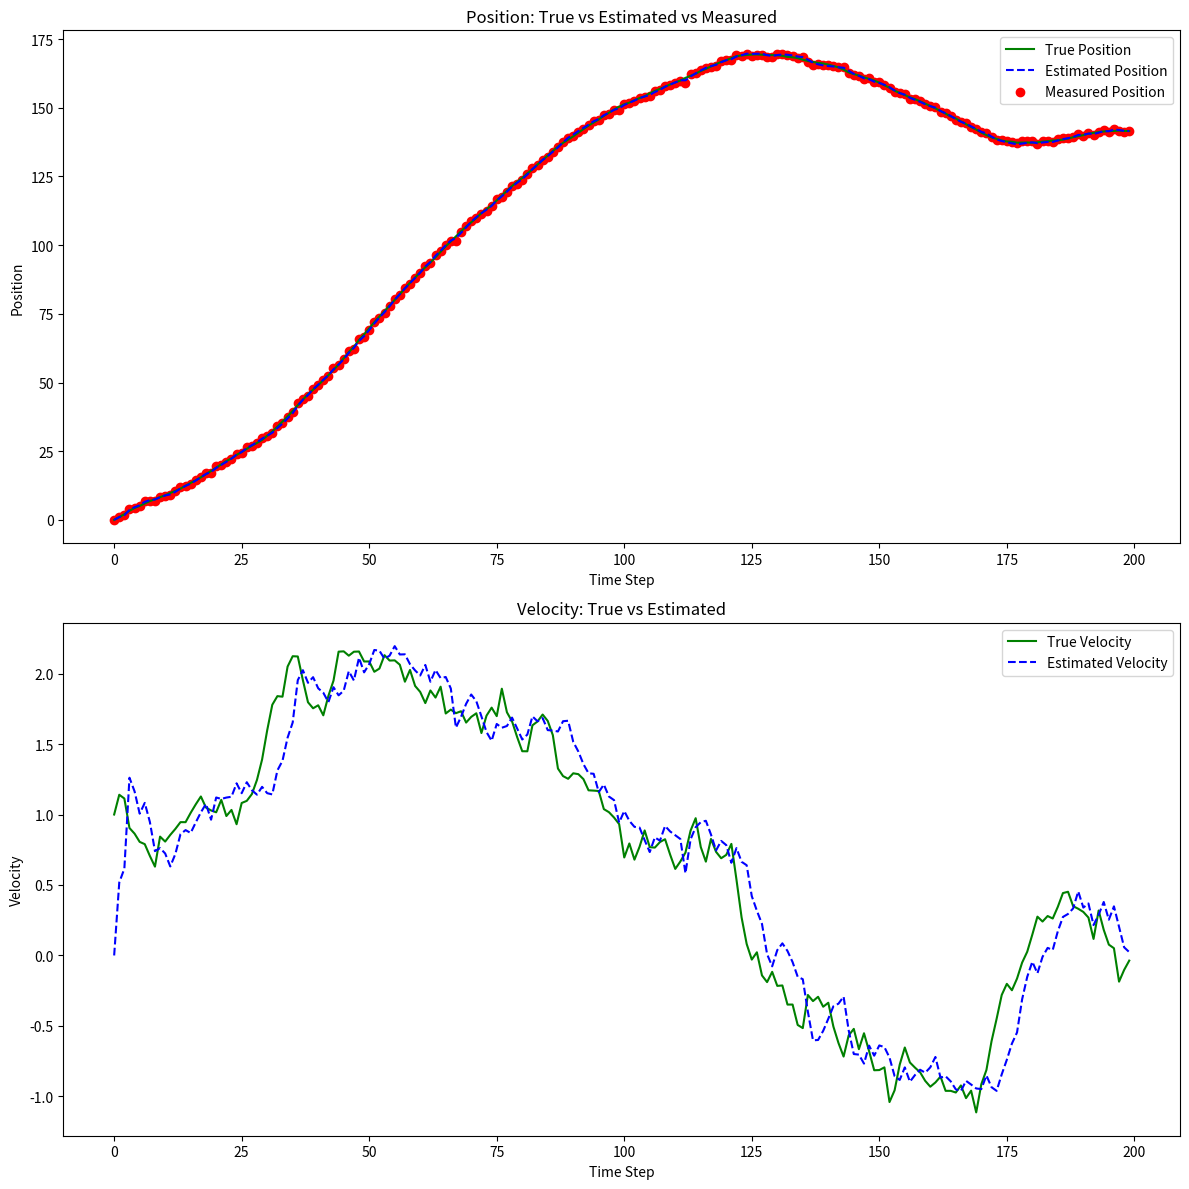
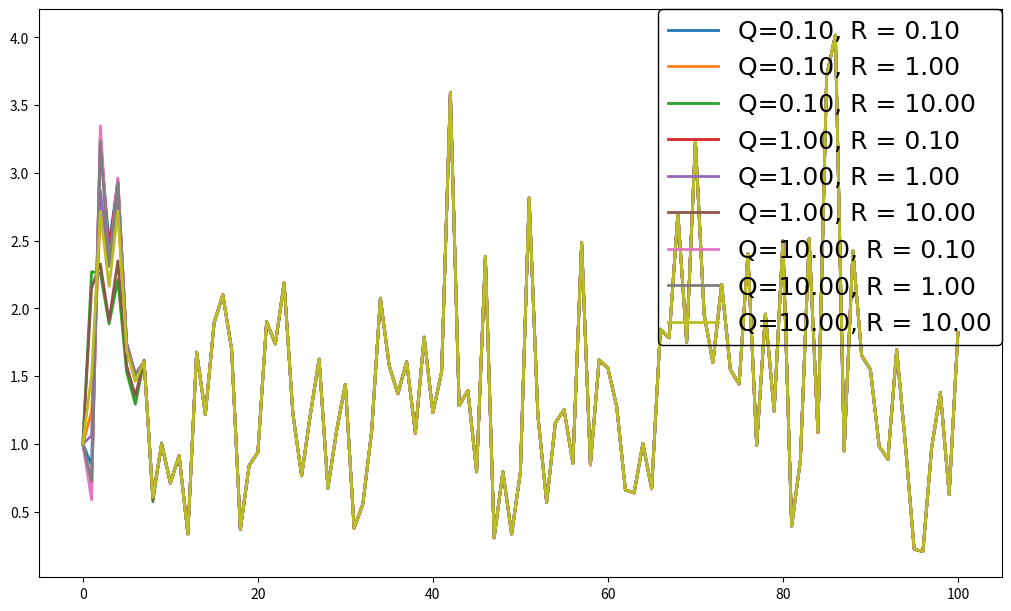

Python code for these plots, in order: (Note: this script raises an exception after producing the figures.)
#!/usr/bin/env python3
# -*- coding: utf-8 -*-
"""
Created on Wed May  8 09:12:15 2024

@author: jack
https://blog.csdn.net/linkcian/article/details/103824169

https://blog.csdn.net/Canvaskan/article/details/115503937

https://blog.csdn.net/WANGWUSHAN/article/details/134256098?utm_medium=distribute.pc_relevant.none-task-blog-2~default~baidujs_baidulandingword~default-0-134256098-blog-115503937.235^v43^pc_blog_bottom_relevance_base5&spm=1001.2101.3001.4242.1&utm_relevant_index=3




https://mp.weixin.qq.com/s?__biz=MzkxNTcyMDI1Nw==&mid=2247485339&idx=1&sn=b135b3ac7666d630b88ce2ea4d03060c&chksm=c0da33473e9e5476a683f37c3090f2530ebf97f485921763f0d8fdc91aec9a694cc086382205&mpshare=1&scene=1&srcid=0831u291lr0yKBCoz30qYSJz&sharer_shareinfo=0de271fe5b9e36a345c871dbfe27c5c8&sharer_shareinfo_first=0de271fe5b9e36a345c871dbfe27c5c8&exportkey=n_ChQIAhIQfc%2BoPavCLl77t9tbhcuKjhKfAgIE97dBBAEAAAAAABj9ID1zEhkAAAAOpnltbLcz9gKNyK89dVj0vKEApSKdBgS%2BCTf%2BGwZ818xuIzREkSrQAs7iLQVV1SXiaUvsT%2FEOSmu77mdjhMqtSXklGtNmeKdrPt5d37%2FGdInoBYFaZmOeVVT6SZ0fnGuO8YWUk5%2F3y4ZF53Po6Ay4BeZXDF4y5md3LLGL97h9VFAT8AQ0ebt3murAeZjAr4OkRnxKj1MI4f9MsTk28YZpvqPJU31PpHYbOCoVHW6C1yR2eJPEGWYOsmZSAKF%2Ft%2FkkEtiHqSKJOK4hkaeTosdIf9f7JJVL%2F7i5rkex5C0ubSkOmtZQmJY1bsnifoP4YSkcnZLJi%2FUY%2FuDGHLMmATTunM4vBYS720gO&acctmode=0&pass_ticket=7wJTNpQT805vanvdvQ%2FuNtZwzZDZvcxtJ5xYFqyHFh7NiVH9wHxfzJ4OJIgt53kD&wx_header=0#rd

https://github.com/artificialIntelligenceStudy/Kalman-and-Bayesian-Filters-in-Python-chinese?tab=readme-ov-file


https://mp.weixin.qq.com/s?__biz=MzkxNTcyMDI1Nw==&mid=2247485974&idx=1&sn=19fd8a052e51ae5b1d58c90f0d003cd9&chksm=c0be54ef5436b0d785d56a14488f85545e8e58f5d2d7c76c0102fab52a673acd902c4cdaed23&mpshare=1&scene=1&srcid=0920DsqVnH9yCUA5l9G0vwWD&sharer_shareinfo=b9c8cc13821f77027d5207eda71df00f&sharer_shareinfo_first=b9c8cc13821f77027d5207eda71df00f&exportkey=n_ChQIAhIQJZvTmaMZ3j16lnOYkpz%2FjRKfAgIE97dBBAEAAAAAABvsNvBDFIgAAAAOpnltbLcz9gKNyK89dVj0QzG7cK9WTpQEmBvhgzDRqacFS5f6SYIUCYgukp17iE0GkopoIwz2kJEIvOX31ql42mA8%2Fi7MzBTMkTXz2g8etC6AmS77Ds579lLzRWffU5Cdde6MDAVw%2BpKyUL8aYOT8LXkra9IG07JclLperqXaR0yCMv8M4BR4zHvpXW3ohjksBITUbHQhyswSjhzxTl90hvCXzlqS16tbUkVGLJ075wJgKTbllT57rHkbq3n2%2FUeL1fa%2B5eJIDvqnpn3IWAQXgHGM2p4Jb23C8u4GRpi1Ribu0cfjYOoZsD6%2F0P7KEaO6HEyC2STo1MRaaHWpHBAlhbsdBeP5sJBA&acctmode=0&pass_ticket=EJImrC01GRqrn0cLq8b%2Bl%2F9eDdpYuPNlRtI0mVed5RD%2BgCVPPJc823cBz2L6pDYI&wx_header=0#rd

# https://github.com/loveuav/Kalman-and-Bayesian-Filters-in-Python

# https://github.com/dougszumski/KalmanFilter/tree/master

# https://github.com/zziz/kalman-filter

# https://github.com/rlabbe/filterpy

# https://github.com/milsto/robust-kalman/tree/master


"""




#%%>>>>>>>>>>>>>>>>>>>>>>>>>>>
# https://mp.weixin.qq.com/s?__biz=MzkwNjY5NDU2OQ==&mid=2247485956&idx=1&sn=abac1ec541bf3c8f51cf38114c22fc0d&chksm=c1ae6c993e3698811a85a706a4389cc6d8d8ffbdab05eb7462452868215344fa76287aa3da3b&mpshare=1&scene=1&srcid=0822GQ8QZOOaAbFcHOYS6ozJ&sharer_shareinfo=792b67ed4ccef1bee1c59d47e8285e91&sharer_shareinfo_first=792b67ed4ccef1bee1c59d47e8285e91&exportkey=n_ChQIAhIQNvSF0aFR9HfJVszrGewg%2BhKfAgIE97dBBAEAAAAAALyqIGEjphAAAAAOpnltbLcz9gKNyK89dVj0M7UjKheWmvj7E62WcFIB2ejlGDIP%2BD39Lj7wRBB%2FKOBEHidvMsrcbhWl3CfGBb9ThSAfcizDTQW1OWhW8npbVbzVLLFl2k%2B8vjBde50MIWp6Mnl02PbpqaBbY7H3r8zrV9PYsJ5cgYd4XLTg11uFwmTUIW6L%2Fm4P34sLQIjSyCSPWPT5tDbJpkR7rph3%2F9qRmqmBzzArTLwkM2RMS0SeAVWTtTZfOLpNNuMh%2Bd7UksOLQI7rl581mG8FcM9ts9zGEoYAK%2Biyj7%2FsHhjITPyU0AsrS6aql4%2BPx1tiUYF2qe8FUB5BCawmA8QOJmXbfbeTS6FB4zkI%2FNVk&acctmode=0&pass_ticket=4JksxdRP9ZK%2BlfuY8ugpV87Z0z2yUPk0b12Oab%2FDhhovXUUPFL8AK5gxyje%2FNWTP&wx_header=0#rd
# 卡尔曼滤波器通过将当前时刻的观测值与上一时刻的状态预测进行结合，来动态更新信号的估计值，从而实现对状态的最佳估计。这种方法不仅能有效地平滑噪声，还能根据系统的动态特性进行预测，使其在各种实时系统中表现出色。

# 这个案例模拟了一辆汽车沿直线运动的过程，我们用卡尔曼滤波器来估计汽车的速度和位置。假设我们可以测量汽车的位置，但测量中存在噪声。

import numpy as np
import matplotlib.pyplot as plt

# 模拟数据集生成
np.random.seed(999)  # 固定随机数种子

# 时间步数
n_timesteps = 200

# 实际初始状态 (位置=0，速度=1)
true_initial_position = 0
true_initial_velocity = 1

# 实际状态 (位置和速度) 的噪声
process_noise_std_position = 0.1
process_noise_std_velocity = 0.1

# 观测噪声 (位置的测量噪声)
measurement_noise_std = 0.5

# 状态和观测矩阵
A = np.array([[1, 1],  # 状态转移矩阵 (状态更新)
              [0, 1]])  # 速度保持恒定
H = np.array([[1, 0]])  # 观测矩阵 (仅观测位置)

# 初始化状态
true_states = np.zeros((n_timesteps, 2))
true_states[0] = [true_initial_position, true_initial_velocity]

# 初始化观测
measurements = np.zeros(n_timesteps)

# 生成实际状态和观测值
for t in range(1, n_timesteps):
    process_noise = np.random.normal(0, [process_noise_std_position, process_noise_std_velocity])
    true_states[t] = A @ true_states[t-1] + process_noise
    measurements[t] = (H @ true_states[t])[0] + np.random.normal(0, measurement_noise_std)

# 卡尔曼滤波器
# 初始化估计的状态
estimated_states = np.zeros((n_timesteps, 2))
estimated_states[0] = [0, 0]  # 初始位置和速度的估计值
P = np.eye(2)                 # 初始估计误差协方差矩阵

# 定义过程噪声协方差矩阵和观测噪声协方差矩阵。
Q = np.array([[process_noise_std_position**2, 0], [0, process_noise_std_velocity**2]])  # 过程噪声协方差矩阵
R = measurement_noise_std**2                                                            # 观测噪声协方差矩阵。

# 卡尔曼滤波器迭代
for t in range(1, n_timesteps):
    ###>>>>>>>>>>>>>>>> 预测阶段
    predicted_state = A @ estimated_states[t-1]  # 预测下一个状态(状态预测,当前时刻的状态预测): hat{x}_{t|t-1} = A @ hat{x}_{t-1|t-1}
    P = A @ P @ A.T + Q                          # 预测下一个协方差(更新误差协方差): P_{t|t-1} = A@P_{t-1|t-1}@A^T + Q
    ###>>>>>>>>>>>>>>>> 更新阶段
    K = P @ H.T @ np.linalg.inv(H @ P @ H.T + R)      # 计算卡尔曼增益: K_t = P_{t|t-1} @ H^T @ (H @ P_{t|t-1} @ H^T + R)^{-1}
    ### 结合观测值修正预测
    estimated_states[t] = predicted_state + K @ (measurements[t] - H @ predicted_state)  # 更新状态估计: hat{x}_{t|t} = hat{x}_{t|t-1} + K_t @ (z_t - H @ hat{x}_{t|t-1})
    P = (np.eye(2) - K @ H) @ P                          # 更新误差协方差：P_{t|t} = (I - K_t @ H) @ P_{t|t-1}

# 绘制结果
plt.figure(figsize=(12, 12))

# 图1：真实位置 vs 估计位置 vs 观测位置
plt.subplot(2, 1, 1)
plt.plot(true_states[:, 0], label='True Position', color='g')
plt.plot(estimated_states[:, 0], label='Estimated Position', color='b', linestyle='--')
plt.scatter(range(n_timesteps), measurements, label='Measured Position', color='r', marker='o')
plt.title('Position: True vs Estimated vs Measured')
plt.xlabel('Time Step')
plt.ylabel('Position')
plt.legend()

# 图2：真实速度 vs 估计速度
plt.subplot(2, 1, 2)
plt.plot(true_states[:, 1], label='True Velocity', color='g')
plt.plot(estimated_states[:, 1], label='Estimated Velocity', color='b', linestyle='--')
plt.title('Velocity: True vs Estimated')
plt.xlabel('Time Step')
plt.ylabel('Velocity')
plt.legend()

plt.tight_layout()
plt.show()



#%%>>>>>>>>>>>>>>>>>>>>>>>>>>>
# https://mp.weixin.qq.com/s?__biz=MzkxNTcyMDI1Nw==&mid=2247485974&idx=1&sn=19fd8a052e51ae5b1d58c90f0d003cd9&chksm=c0be54ef5436b0d785d56a14488f85545e8e58f5d2d7c76c0102fab52a673acd902c4cdaed23&mpshare=1&scene=1&srcid=0920DsqVnH9yCUA5l9G0vwWD&sharer_shareinfo=b9c8cc13821f77027d5207eda71df00f&sharer_shareinfo_first=b9c8cc13821f77027d5207eda71df00f&exportkey=n_ChQIAhIQJZvTmaMZ3j16lnOYkpz%2FjRKfAgIE97dBBAEAAAAAABvsNvBDFIgAAAAOpnltbLcz9gKNyK89dVj0QzG7cK9WTpQEmBvhgzDRqacFS5f6SYIUCYgukp17iE0GkopoIwz2kJEIvOX31ql42mA8%2Fi7MzBTMkTXz2g8etC6AmS77Ds579lLzRWffU5Cdde6MDAVw%2BpKyUL8aYOT8LXkra9IG07JclLperqXaR0yCMv8M4BR4zHvpXW3ohjksBITUbHQhyswSjhzxTl90hvCXzlqS16tbUkVGLJ075wJgKTbllT57rHkbq3n2%2FUeL1fa%2B5eJIDvqnpn3IWAQXgHGM2p4Jb23C8u4GRpi1Ribu0cfjYOoZsD6%2F0P7KEaO6HEyC2STo1MRaaHWpHBAlhbsdBeP5sJBA&acctmode=0&pass_ticket=EJImrC01GRqrn0cLq8b%2Bl%2F9eDdpYuPNlRtI0mVed5RD%2BgCVPPJc823cBz2L6pDYI&wx_header=0#rd
# 1 | 数据滤波：探讨卡尔曼滤波、SG滤波与组合滤波
import numpy as np
import matplotlib.pyplot as plt
from matplotlib import rcParams, font_manager

np.random.seed(1)  # 固定随机数种子

def find_chinese_font():
    font_list = font_manager.fontManager.ttflist
    for font in font_list:
        if "SimHei" in font.name:
            return font.fname
        elif "SimSun" in font.name:
            return font.fname
    return None

font_path = find_chinese_font()
if font_path:
    my_font = font_manager.FontProperties(fname=font_path)
else:
    print("未找到中文字体")

def predict(F, B, u, x_est, P_est, Q):
    x_pred = F @ x_est + B * u
    P_pred = F @ P_est @ F.T + Q
    return x_pred, P_pred

def update(x_pred, P_pred, H, z, R):
    K = P_pred @ H.T @ np.linalg.inv(H @ P_pred @ H.T + R)
    x_est = x_pred + K @ (z - H @ x_pred)
    P_est = (np.eye(H.shape[0]) - K @ H) @ P_pred
    return x_est, P_est

Q_vals = [0.1, 1, 10]
R_vals = [0.1, 1, 10]
dt = 1
t1 = np.linspace(0, 100, 101)
n_timesteps = len(t1)
F = np.array([[1, dt], [0, 1]]) # 状态转移矩阵，描述了状态如何从  时刻转移到  时刻
H = np.array([[1, 0]]) # 观测矩阵，将状态空间映射到观测空间。
B = np.array([0, 0]) # 控制矩阵（如果有控制输入）。
u = 0

errs = {}
ests = {}
leg = {}
idx = 0

# % 生成真实轨迹
x_true = np.zeros((n_timesteps, 2))
x_true[0] = np.array([0, 1])
measurements = np.zeros(n_timesteps)

for t in range(1, n_timesteps):
    x = F @ x_true[t-1] + B * u + np.random.randn(2 )
    z = H @ x + np.random.randn()
    x_true[t] = x
    measurements[t] = z[0]

for Q1 in Q_vals:
    for R in R_vals: # # 测量噪声协方差
        Q = Q1 * np.eye(2) # 过程噪声协方差
        P_est = np.eye(2)  # 初始估计误差协方差矩阵
        x_est = np.zeros((n_timesteps, 2))
        x_est[0] = np.array([0, 0])  # 初始位置和速度的估计值

        for t in range(1, n_timesteps):
            x_pred, P_pred = predict(F, B, u, x_est[t-1], P_est, Q)
            x_est_tmp, P_est = update(x_pred, P_pred, H, measurements[t], R)
            x_est[t] = x_est_tmp
        err = np.sqrt(np.sum(np.abs(x_true - x_est)**2, axis = 1), )
        errs[idx] = err
        ests[idx] = x_est
        leg[idx] = f"Q={Q1:.2f}, R = {R:.2f}"
        idx = idx + 1

############## plot_errors
fig, axs = plt.subplots(1, 1, figsize=(10, 6), constrained_layout = True)# constrained_layout=True
for i in range(len(errs)):
    axs.plot(t1, errs[i], lw = 2, label = leg[i])

font1 = {'family':'Times New Roman','style':'normal','size':18, }
legend1 = axs.legend(loc = 'upper right', borderaxespad = 0, edgecolor = 'black', prop = font1,)
frame1 = legend1.get_frame()
frame1.set_alpha(1)
frame1.set_facecolor('none')  # 设置图例legend背景透明

# font = {'family':'Times New Roman','style':'normal','size':22}
axs.set_xlabel("时间", fontproperties = my_font, fontsize = 18)
axs.set_ylabel("误差 (欧几里得范数)", fontproperties = my_font, fontsize = 18 )
plt.show()
plt.close()
############## plot_trajectories

fig, axs = plt.subplots(2, 1, figsize=(10, 12), constrained_layout = True)
axs[0].plot(t1, x_true[:,0], lw = 2, label = "真实位置", color = 'k', ls = 'none',  marker = 'o', mfc = 'none', ms = 18, markevery = 10)
axs[0].plot(t1, measurements, lw = 2, label = "测量值", color = 'r', ls = 'none',  marker = '*', mfc = 'none', ms = 18, markevery = 10)
for i in range(len(ests)):
    axs[0].plot(t1, ests[i][:,0], lw = 2, label = leg[i])

font1 = {'family':'Times New Roman','style':'normal','size':14, }
legend1 = axs[0].legend(loc = 'best', borderaxespad = 0, edgecolor = 'black', prop = my_font, fontsize = 18)
frame1 = legend1.get_frame()
frame1.set_alpha(1)
frame1.set_facecolor('none')  # 设置图例legend背景透明

# font = {'family':'Times New Roman','style':'normal','size':22}
axs[0].set_xlabel("时间", fontproperties = my_font, fontsize = 18)
axs[0].set_ylabel("位置", fontproperties = my_font, fontsize = 18 )
axs[0].set_title("位置估计", fontproperties = my_font, fontsize = 18 )

axs[1].plot(t1, x_true[:,1], lw = 2, label = "真实速度", color = 'r', ls = 'none',  marker = '*', mfc = 'none', ms = 18, markevery = 10)
for i in range(len(ests)):
    axs[1].plot(t1, ests[i][:,1], lw = 2, label = leg[i])

font1 = {'family':'Times New Roman','style':'normal','size':12, }
legend1 = axs[1].legend(loc = 'best', borderaxespad = 0, edgecolor = 'black', prop = my_font, fontsize = 18)
frame1 = legend1.get_frame()
frame1.set_alpha(1)
frame1.set_facecolor('none')  # 设置图例legend背景透明

# font = {'family':'Times New Roman','style':'normal','size':22}
axs[1].set_xlabel("时间", fontproperties = my_font, fontsize = 18)
axs[1].set_ylabel("速度", fontproperties = my_font, fontsize = 18 )
axs[1].set_title("速度估计", fontproperties = my_font, fontsize = 18 )

plt.show()
plt.close()



#%% https://mp.weixin.qq.com/s?__biz=MzE5MTA2MjYzNQ==&mid=2247483736&idx=1&sn=a4ac67987f01a7baa88150dfb733c1f6&chksm=970dc060caf402200b11fc2b9c92a8b02563f63e38c7ebe801ceeded8da4b293ae2c9cd22630&mpshare=1&scene=1&srcid=0801oosha62yStaDQ4ScPmre&sharer_shareinfo=9ea083510294f4274298cb74da57918a&sharer_shareinfo_first=b82205342fc71e1a759b98d32523bbaa&exportkey=n_ChQIAhIQegj27IrssjU2amqGdC%2BRYRKfAgIE97dBBAEAAAAAAGXaFMUT%2FNwAAAAOpnltbLcz9gKNyK89dVj0v0PPNBwG6rlY5OJbpiQN4K3zgkojyIhAPm%2FQ4vCXe8xcNOI4s9rqqxvj7M4J8pYk%2FObQnzEfSEHJBxK6tKoP4eGiMC9Ervpysw%2BNoME%2BGBQwCFiiHYUPrAxuH%2BclEZzg%2FyKIabOF5vuz1qGZyfENkDwG9SaVLNGdtrMiA7N6ZmxE5o%2Bxxgx6OwOjLI3tM2TUSHN%2FnM5G9RZbUOldXWlcoi1ZrNHTIXf0YKUY52z91wRzkPHMJPj0ZyFSuO5e3g8%2FXRi5%2FSKsRGll2TeIfw7fmBuxBMzG04o3DfbQx%2BKcybLGKqNA2i6PUv%2BkVs519Xadk0sNrD4qe8NU&acctmode=0&pass_ticket=2SGNrPnbdvuqKkqnHSF%2B%2FE7eNlWfLOSMHS5TD2M1y6Fs8NZbdLn8CnNGfNqrot9j&wx_header=0#rd

#%% 卡尔曼滤波——滤波就是降噪吗？

import numpy as np
import matplotlib.pyplot as plt
# 设置支持中文的字体（SimHei 是黑体，Microsoft YaHei 是雅黑）
plt.rcParams['font.sans-serif'] = ['SimHei']  # 或 ['Microsoft YaHei']
plt.rcParams['axes.unicode_minus'] = False# 正常显示负号

dt = 0.1# 采样时间10Hz

# 状态转移矩阵
F = np.array([
    [1, 0, dt, 0],
    [0, 1, 0, dt],
    [0, 0, 1, 0],
    [0, 0, 0, 1]
])

# 测量矩阵
H = np.array([
    [1, 0, 0, 0],
    [0, 1, 0, 0]
])

# 过程噪声输入矩阵
G = np.array([
    [dt*dt, 0],
    [0, dt*dt],
    [dt, 0],
    [0, dt]
])

# 加速度噪声标准差 (m/s²)
accel_noise = 0.2
# GPS噪声标准差 (m)
gps_noise = 2

# 过程噪声协方差矩阵
Q = np.diag([(0.5*dt**2)**2, (0.5*dt**2)**2, dt**2, dt**2]) * accel_noise**2
# 测量噪声协方差矩阵
R = np.array([
    [gps_noise**2, 0],
    [0, gps_noise**2]
])

# 初始化真实状态
true_x = np.array([0, 0, 0.5, 0.5])  # 初始状态 [px, py, vx, vy]

# 初始化卡尔曼滤波器
x_est = np.array([0, 0, 0.5, 0.5])  # 初始估计状态 [px, py, vx, vy]
P_est = np.eye(4)  # 初始协方差矩阵

# 存储结果
true_states, estimates, observations = [], [], []

# 模拟100个时间步
for t in range(1000):
    # 1. 生成真实状态 (含过程噪声)
    true_x = F @ true_x + G @ np.random.normal(0, accel_noise, 2)

    # 2. 生成GPS观测 (含噪声)
    z = H @ true_x + np.random.normal(0, gps_noise, 2)

    # 3. 卡尔曼预测
    x_pred = F @ x_est
    P_pred = F @ P_est @ F.T + Q

    # 4. 卡尔曼更新
    K = P_pred @ H.T @ np.linalg.inv(H @ P_pred @ H.T + R)
    x_est = x_pred + K @ (z - H @ x_pred)
    P_est = (np.eye(4) - K @ H) @ P_pred

    # 存储数据
    true_states.append(true_x[:2])
    estimates.append(x_est[:2])
    observations.append(z)

# 可视化
plt.figure(figsize=(10, 6))
plt.plot(*zip(*true_states), 'g-', label="真实轨迹")
plt.plot(*zip(*observations), 'ro', markersize=3, label="GPS观测")
plt.plot(*zip(*estimates), 'b--', linewidth=2, label="卡尔曼估计")
plt.legend()
plt.title("CV模型下的卡尔曼滤波跟踪")
plt.xlabel("X位置 (m)")
plt.ylabel("Y位置 (m)")
plt.grid(True)
plt.show()


#%% 更通用的卡尔曼滤波方程形式
# https://mp.weixin.qq.com/s?__biz=MzE5MTA2MjYzNQ==&mid=2247483720&idx=1&sn=ce7bafcbced28d597ac2bff68b29de61&chksm=97d7b4efed4db82930a7aa8be44a69e96f33dd343cbc7ca84599375ca7a5717c887185574807&mpshare=1&scene=1&srcid=0801fMySvTr3CU8YnZxO4q5A&sharer_shareinfo=09fb5b73866e3cb1282823d9cd98c5be&sharer_shareinfo_first=09fb5b73866e3cb1282823d9cd98c5be&exportkey=n_ChQIAhIQ%2Bgn6uCvEz2A5G2TOOlZXiRKfAgIE97dBBAEAAAAAALMEKV5FOIkAAAAOpnltbLcz9gKNyK89dVj0vF1IvpvTlP0i3H0jfAjhTqjmRwvBd5VEMKkIMDC3UApp%2F4z0l4imMGLuoGKvt4TSoNI5OCTQQnugkG4BGpFd3kVUh82trjz4etGhBpzpvmG8wcqCD6gZY8s5T57tqR1B1uVM%2F7ISkz%2FwMO2wHusztRye3wK7OMypBGNFduye4OEXZppbTbmlwzFjxxKopgJrTw9lfeQiTXeanVAT81GnA%2BL5RWddDtwTBj62XTnQdZ0MmhvTKOZSjnatquS%2FqBtexX32djBOU6JJpqwbFKyJ%2BaVTHUAee7hhmluhnvtshVifJqR1AHNgZyf1QLBQorOq%2FJ7ccJcI5w2B&acctmode=0&pass_ticket=wq75DY0B2rbuj8aMm5QCSx9rFyyR5NTg%2BoZj4lvZtcGmnz0iVaOsPq0h6Lc0rx5n&wx_header=0#rd

import numpy as np
import matplotlib.pyplot as plt

# 指定默认字体为黑体（SimHei），Windows 上一般预装；macOS 上可用 'Hei'
plt.rcParams['font.sans-serif'] = ['SimHei']
# 取消负号“−”显示为方块的问题
plt.rcParams['axes.unicode_minus'] = False
from scipy.stats import multivariate_normal

# ————————————— 参数设置 —————————————
dt = 1.0           # 采样时间间隔
N = 50             # 总步数
u = 1.0            # 恒定加速度 (m/s^2)

# 状态转移矩阵 A 和控制输入矩阵 B
A = np.array([[1, dt],
              [0, 1]])
B = np.array([[0.5 * dt**2],
              [dt]])

# 观测矩阵 H：这里只测位置 p_k
H = np.array([[1, 0]])

# 过程噪声协方差 Q，观测噪声协方差 R
Q = 0.01 * np.eye(2)
R = np.array([[1.0]])

# ————————————— 生成真值和观测 —————————————
x_true = np.zeros((2, N))
z = np.zeros(N)
x = np.zeros((2, 1))

for k in range(N):
    # 过程噪声 w ~ N(0, Q)
    w = multivariate_normal.rvs(mean=[0, 0], cov=Q).reshape(2, 1)
    # 真值演化：匀加速运动 + 过程噪声
    x = A @ x + B * u + w
    x_true[:, k] = x.flatten()
    # 观测：位置 + 观测噪声 v ~ N(0, R)
    z[k] = (H @ x).item() + np.sqrt(R) * np.random.randn()

# —————— 卡尔曼滤波：不含控制输入 ——————
x_est_nc = np.zeros((2, N))
P = np.eye(2)
x_nc = np.zeros((2, 1))

for k in range(N):
    # 预测（无 u 项）
    x_pred = A @ x_nc
    P_pred = A @ P @ A.T + Q

    # 更新
    K = P_pred @ H.T @ np.linalg.inv(H @ P_pred @ H.T + R)
    x_nc = x_pred + K @ (z[k] - H @ x_pred)
    P = (np.eye(2) - K @ H) @ P_pred

    x_est_nc[:, k] = x_nc.flatten()

# —————— 卡尔曼滤波：含控制输入 ——————
x_est_wc = np.zeros((2, N))
P = np.eye(2)
x_wc = np.zeros((2, 1))

for k in range(N):
    # 预测（加入 u 项）
    x_pred = A @ x_wc + B * u
    P_pred = A @ P @ A.T + Q

    # 更新
    K = P_pred @ H.T @ np.linalg.inv(H @ P_pred @ H.T + R)
    x_wc = x_pred + K @ (z[k] - H @ x_pred)
    P = (np.eye(2) - K @ H) @ P_pred

    x_est_wc[:, k] = x_wc.flatten()

# —————— 误差与 RMSE ——————
err_nc = x_est_nc[0, :] - x_true[0, :]
err_wc = x_est_wc[0, :] - x_true[0, :]

rmse_nc = np.sqrt(np.mean(err_nc**2))
rmse_wc = np.sqrt(np.mean(err_wc**2))
print(f'RMSE without input: {rmse_nc:.4f}')
print(f'RMSE with    input: {rmse_wc:.4f}')

# —————— 绘图 ——————
fig, axes = plt.subplots(2, 1, figsize=(8, 6), tight_layout=True)

# 上图：位置对比
axes[0].plot(x_true[0, :], 'k-', linewidth=2, label='真实位置')
axes[0].plot(x_est_nc[0, :], 'r--', linewidth=1.5, label='KF 无输入')
axes[0].plot(x_est_wc[0, :], 'b-.', linewidth=1.5, label='KF 含输入')
axes[0].set_ylabel('位置')
axes[0].set_title('卡尔曼滤波——位置估计对比')
axes[0].legend(loc='upper left')
axes[0].grid(True)

# 下图：误差对比
axes[1].plot(err_nc, 'r--', linewidth=1.5, label='误差：无输入')
axes[1].plot(err_wc, 'b-.', linewidth=1.5, label='误差：含输入')
axes[1].set_xlabel('时间步 k')
axes[1].set_ylabel('位置误差')
axes[1].set_title('卡尔曼滤波——位置误差对比')
axes[1].legend(loc='upper left')
axes[1].grid(True)

plt.show()



#%% 什么是集合卡尔曼滤波EnKF，如何应用EnKF实现数据同化？
# https://mp.weixin.qq.com/s?__biz=MzE5MTA2MjYzNQ==&mid=2247483736&idx=1&sn=a4ac67987f01a7baa88150dfb733c1f6&chksm=979dcea87124240036b6b1f39147744a246d2c9a83aebb00599be6c909abda48508058bd208d&mpshare=1&scene=1&srcid=0801oosha62yStaDQ4ScPmre&sharer_shareinfo=aa7e4a308f213d82406b607992d2042f&sharer_shareinfo_first=b82205342fc71e1a759b98d32523bbaa&exportkey=n_ChQIAhIQc4upmm2qulKLI2xdk2NqPRKfAgIE97dBBAEAAAAAADayM%2FQHy%2FQAAAAOpnltbLcz9gKNyK89dVj0aXQJhlZXR2ny5iQkbttIxI3AtBsKWyzt3Ail%2F0QqafovQXnZjdKa4rf4cObrevd1omtmVqI7APTVxOwW9Je6QU2vajq4H3slU3u%2FFEeaKUgbQZ0TdWUiMV13CEKqOGHHNnjosmsLbSeRHDVtbqBAAsRdx4waQVIXUAb5NdJCV5pzAdEmQ0T6wexz%2B1UTptPqTyUpg5TGZmllejkBzs7qHRxalTROYV31XLX6892YLcyvOGv6AA0GaR3zQ7pP1QnrB7YH62c9HwBhjH8hH9Ht7BSoOWeIfVEE8SmjHXLqCDVZSMV9FV3nPrPjNSFpmuRARuKIvYYUVYMl&acctmode=0&pass_ticket=c2JAUiy1xaSHCdTq0d0aDCW5HCQs%2ByWoJgwZreEbr%2F1CfUSpbA1xzTVftWMFN4Mh&wx_header=0#rd
import numpy as np
import matplotlib.pyplot as plt

def EnKF_fast(A, B, H, Q, R, X0_ens, u_seq, y_seq):
    n, N = X0_ens.shape
    K     = u_seq.shape[1]

    # 预分解 Q 和 R
    Lq = np.linalg.cholesky(Q)
    Lr = np.linalg.cholesky(R)

    X_est  = np.zeros((n, K+1, N))
    x_mean = np.zeros((n, K+1))
    X_est[:, 0, :] = X0_ens
    x_mean[:, 0]   = X0_ens.mean(axis=1)

    for k in range(K):
        # —— 向量化预测 ——
        W = Lq @ np.random.randn(n, N)                           # (n, N)
        Xf = A @ X_est[:, k, :] + (B @ u_seq[:, k:k+1]) + W      # (n, N)

        # —— 计算增益 ——
        xf_mean = Xf.mean(axis=1, keepdims=True)                 # (n,1)
        Exf     = Xf - xf_mean                                   # (n,N)
        P_f     = Exf @ Exf.T / (N-1)                            # (n,n)

        S       = H @ P_f @ H.T + R                              # (p,p)
        K_gain  = P_f @ H.T @ np.linalg.inv(S)                    # (n,p)

        # —— 向量化分析 ——
        V   = Lr @ np.random.randn(R.shape[0], N)                # (p,N) 扰动观测噪声
        Yp  = y_seq[:, k+1:k+2] + V                              # (p,N)
        Innov = Yp - H @ Xf                                       # (p,N)
        Xa    = Xf + K_gain @ Innov                              # (n,N)

        X_est[:, k+1, :] = Xa
        x_mean[:, k+1]   = Xa.mean(axis=1)

    return X_est, x_mean

# ========== 参数设定 ==========
n = 100
Q = 0.5 * np.eye(n)
R = 0.01 * np.eye(9)
alpha = 1.0
dx = 1.0
dt = 0.2
r = alpha * dt / dx**2

# 状态转移矩阵A（三对角）
A = (1 - 2 * r) * np.eye(n)
for i in range(n-1):
    A[i, i+1] = r
    A[i+1, i] = r

# 输入矩阵B
B = np.zeros((n, 2))
B[32, 0] = 1  # 注意Python下标从0开始
B[66, 1] = 1

# 观测矩阵H
H = np.zeros((9, n))
for i in range(9):
    H[i, 10*(i+1)-1] = 1  # Python下标从0开始

K = 1000  # 时间步数

# 生成热源输入：两个正弦信号
t = np.arange(K)
u1 = 10 * np.sin(2 * np.pi * t / 50)
u2 = 10 * np.sin(2 * np.pi * t / 80)
u_seq = np.vstack([u1, u2])

# 生成真值初始状态
np.random.seed(0)

x0_true = 300 + 10 * np.random.randn(n)
X_true = np.zeros((n, K+1))
Y = np.zeros((9, K+1))
X_true[:, 0] = x0_true - 300  # 状态使用T-300
for k in range(K):
    w = np.sqrt(0.5) * np.random.randn(n)
    X_true[:, k+1] = A @ X_true[:, k] + B @ u_seq[:, k] + w
    v = 0.1 * np.random.randn(9)
    Y[:, k] = H @ X_true[:, k] + v
v = 0.1 * np.random.randn(9)
Y[:, K] = H @ X_true[:, K] + v

# 标准卡尔曼滤波初始化
x_kf = np.zeros((n, K+1))
P = 1000 * np.eye(n)
x_kf[:, 0] = np.zeros(n)
for k in range(K):
    # 预测
    x_pred = A @ x_kf[:, k] + B @ u_seq[:, k]
    P_pred = A @ P @ A.T + Q
    # 卡尔曼增益
    S = H @ P_pred @ H.T + R
    K_gain = P_pred @ H.T @ np.linalg.inv(S)
    # 更新
    x_kf[:, k+1] = x_pred + K_gain @ (Y[:, k+1] - H @ x_pred)
    P = (np.eye(n) - K_gain @ H) @ P_pred

# 运行EnKF并计算MSE
skip1 = 5
N_list = np.arange(10, 101, skip1)
MSE_kf = np.mean((x_kf - X_true)**2, axis=0)
MSE_enk = np.zeros((len(N_list), K+1))

for idx, N in enumerate(N_list):
    np.random.seed(0)
    X0_ens = 10 * np.random.randn(n, N)
    _, x_mean_enk = EnKF_fast(A, B, H, Q, R, X0_ens, u_seq, Y)
    MSE_enk[idx, :] = np.mean((x_mean_enk - X_true)**2, axis=0)

# 绘制图1：时间序列上的MSE曲线（对数坐标）
plt.figure()
plt.semilogy(np.arange(K+1), MSE_kf, 'k-', linewidth=1.5, label='KF')
plt.rcParams['font.sans-serif'] = ['SimHei']          # 用黑体显示中文
plt.rcParams['axes.unicode_minus'] = False            # 使 “-” 号正常显示

show_list = [10, 20, 100]
show_list1 = [(N-10)//skip1 for N in show_list]
colors = ['r--', 'g-.', 'b:']
for idx, showidex in enumerate(show_list1):
    plt.semilogy(np.arange(K+1), MSE_enk[showidex, :], colors[idx], linewidth=1.5, label=f'EnKF, N={show_list[idx]}')
plt.legend(loc='best')
plt.xlabel('时间步 k')
plt.ylabel('均方误差 (MSE)')
plt.title('图1: 不同EnKF集合规模与Kalman滤波的状态估计MSE对比')
plt.grid(True)

# 绘制图2：MSE随集合规模的变化（取最后时刻的MSE均值）
plt.figure()
MSE_final = np.mean(MSE_enk, axis=1)
plt.semilogy(N_list, MSE_final, 'o-', linewidth=1.5)
plt.xlabel('集合规模 N')
plt.ylabel('最终状态估计MSE')
plt.title('图2: 不同集合规模下的平均MSE(最后时刻)')
plt.grid(True)
plt.show()

print("EnKF 运行完成，结果已绘制。")











